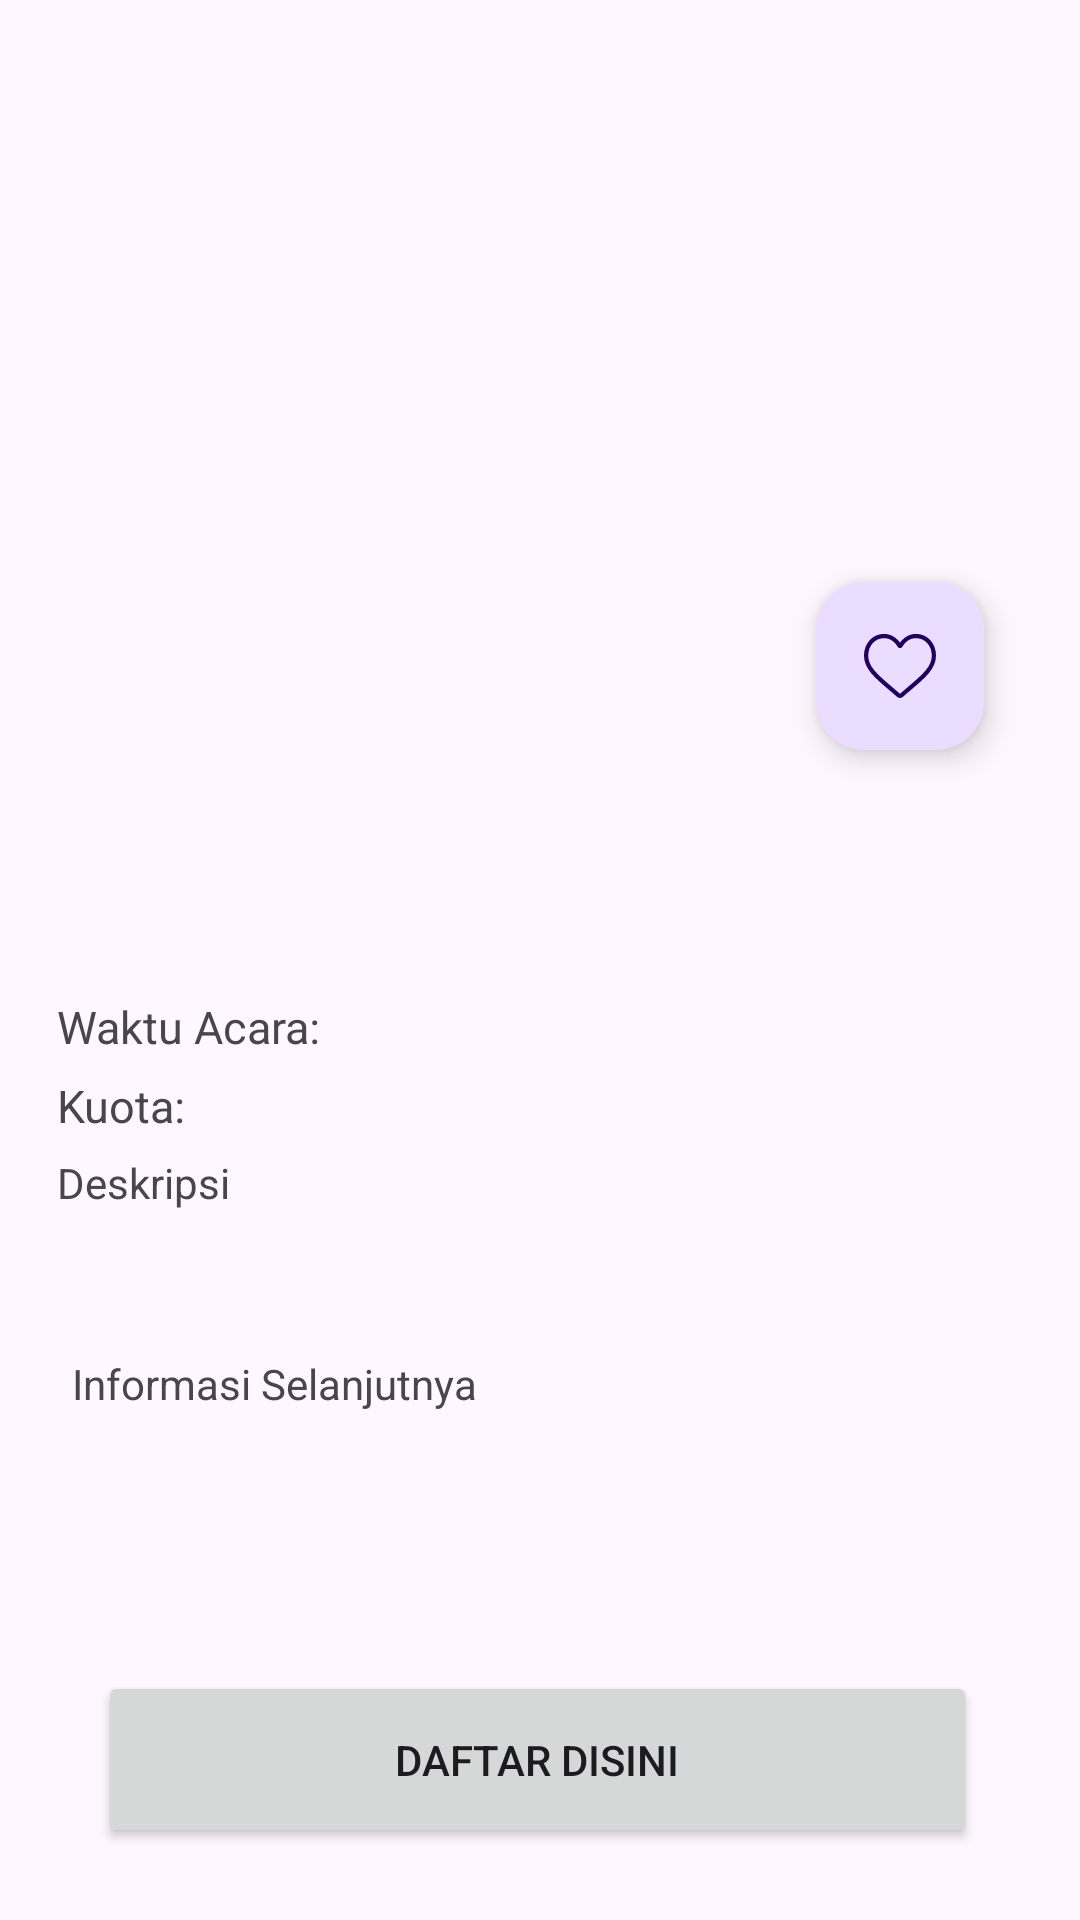

This screen was rendered from an Android layout file. Write that file and the resources it references.
<!-- AndroidManifest.xml: activity theme Theme.EventDicoding -->
<!-- res/layout/activity_detail.xml -->
<androidx.constraintlayout.widget.ConstraintLayout xmlns:android="http://schemas.android.com/apk/res/android"
    xmlns:app="http://schemas.android.com/apk/res-auto"
    xmlns:tools="http://schemas.android.com/tools"
    android:id="@+id/main"
    android:layout_width="match_parent"
    android:layout_height="match_parent"
    tools:context=".ui.DetailActivity">

    
    <ScrollView
        android:id="@+id/scrollView"
        android:layout_width="0dp"
        android:layout_height="0dp"
        app:layout_constraintBottom_toTopOf="@id/filledButton"
        app:layout_constraintEnd_toEndOf="parent"
        app:layout_constraintStart_toStartOf="parent"
        app:layout_constraintTop_toTopOf="parent">

        <LinearLayout
            android:id="@+id/linearLayout"
            android:layout_width="match_parent"
            android:layout_height="wrap_content"
            android:orientation="vertical"
            android:padding="16dp">

            <FrameLayout
                android:layout_width="match_parent"
                android:layout_height="wrap_content">

                <ImageView
                    android:id="@+id/image"
                    android:layout_width="match_parent"
                    android:layout_height="250dp"
                    android:contentDescription="@string/description"
                    tools:src="@tools:sample/avatars" />

                <com.google.android.material.floatingactionbutton.FloatingActionButton
                    android:id="@+id/favoriteButton"
                    android:layout_width="wrap_content"
                    android:layout_height="wrap_content"
                    android:layout_gravity="end|bottom"
                    android:layout_margin="16dp"
                    app:srcCompat="@drawable/heart_border" />
            </FrameLayout>

            <TextView
                android:id="@+id/name"
                android:layout_width="match_parent"
                android:layout_height="wrap_content"
                android:layout_marginTop="10dp"
                android:textAlignment="center"
                android:textStyle="bold"
                tools:text="Judul" />

            <TextView
                android:id="@+id/ownerName"
                android:layout_width="match_parent"
                android:layout_height="wrap_content"
                android:layout_marginBottom="15dp"
                android:textAlignment="center"
                tools:text="Lembaga" />

            <LinearLayout
                android:layout_width="wrap_content"
                android:layout_height="wrap_content"
                android:padding="3dp">

                <TextView
                    android:layout_width="wrap_content"
                    android:layout_height="wrap_content"
                    android:text="@string/waktu_mulai"
                    android:textSize="15sp" />

                <TextView
                    android:id="@+id/beginTime"
                    android:layout_width="wrap_content"
                    android:layout_height="wrap_content"
                    android:textSize="12sp" />
            </LinearLayout>

            <LinearLayout
                android:layout_width="wrap_content"
                android:layout_height="wrap_content"
                android:padding="3dp">

                <TextView
                    android:layout_width="wrap_content"
                    android:layout_height="wrap_content"
                    android:text="@string/kuota"
                    android:textSize="15sp" />

                <TextView
                    android:id="@+id/quota"
                    android:layout_width="78dp"
                    android:layout_height="wrap_content"
                    android:textSize="15sp" />
            </LinearLayout>

            <TextView
                android:layout_width="wrap_content"
                android:layout_height="wrap_content"
                android:padding="3dp"
                android:text="@string/description" />

            <TextView
                android:id="@+id/description"
                android:layout_width="match_parent"
                android:layout_height="wrap_content"
                android:ellipsize="none"
                android:maxLines="10"
                android:paddingTop="8dp" />

            <TextView
                android:layout_width="wrap_content"
                android:layout_height="wrap_content"
                android:layout_marginTop="10dp"
                android:padding="8dp"
                android:text="@string/description_long" />

            <TextView
                android:id="@+id/description_long"
                android:layout_width="match_parent"
                android:layout_height="wrap_content"
                android:ellipsize="none"
                android:paddingTop="8dp" />


        </LinearLayout>
    </ScrollView>

    
    <Button
        android:id="@+id/filledButton"
        android:layout_width="293dp"
        android:layout_height="59dp"
        android:layout_gravity="center|bottom"
        android:layout_marginBottom="24dp"
        android:text="@string/daftar"
        app:layout_constraintBottom_toBottomOf="parent"
        app:layout_constraintEnd_toEndOf="parent"
        app:layout_constraintHorizontal_bias="0.489"
        app:layout_constraintStart_toStartOf="parent" />

</androidx.constraintlayout.widget.ConstraintLayout>
<!-- resources referenced by this layout -->
<resources>
  <!-- drawable heart_border (drawable) -->
  <vector xmlns:android="http://schemas.android.com/apk/res/android" android:height="25dp" android:viewportHeight="512" android:viewportWidth="512" android:width="25dp">
        
      <path android:fillColor="#FF000000" android:pathData="m256,483.52c-7.29,0 -14.32,-2.64 -19.79,-7.44 -20.68,-18.09 -40.63,-35.08 -58.22,-50.07l-0.09,-0.08c-51.58,-43.96 -96.13,-81.92 -127.12,-119.31 -34.64,-41.8 -50.78,-81.44 -50.78,-124.74 0,-42.07 14.43,-80.88 40.62,-109.29 26.5,-28.75 62.87,-44.58 102.41,-44.58 29.55,0 56.62,9.34 80.45,27.77 12.02,9.3 22.92,20.68 32.52,33.96 9.61,-13.28 20.5,-24.66 32.53,-33.96 23.82,-18.43 50.89,-27.77 80.45,-27.77 39.54,0 75.91,15.83 102.41,44.58 26.19,28.41 40.61,67.22 40.61,109.29 0,43.3 -16.13,82.94 -50.78,124.74 -30.99,37.4 -75.53,75.36 -127.11,119.31 -17.63,15.02 -37.6,32.04 -58.33,50.17 -5.47,4.79 -12.5,7.43 -19.79,7.43zM143.03,57.99c-31.07,0 -59.61,12.4 -80.37,34.91 -21.07,22.86 -32.68,54.45 -32.68,88.96 0,36.42 13.54,68.99 43.88,105.61 29.33,35.39 72.96,72.57 123.48,115.63l0.09,0.08c17.66,15.05 37.68,32.11 58.52,50.33 20.96,-18.25 41.01,-35.34 58.71,-50.42 50.51,-43.05 94.14,-80.22 123.47,-115.62 30.34,-36.62 43.88,-69.19 43.88,-105.61 0,-34.52 -11.61,-66.11 -32.68,-88.96 -20.76,-22.52 -49.3,-34.91 -80.36,-34.91 -22.76,0 -43.65,7.23 -62.1,21.5 -16.44,12.72 -27.89,28.8 -34.61,40.05 -3.45,5.79 -9.53,9.24 -16.26,9.24s-12.81,-3.45 -16.26,-9.24c-6.71,-11.25 -18.16,-27.33 -34.61,-40.05 -18.45,-14.27 -39.34,-21.5 -62.1,-21.5zM143.03,57.99"/>
      
  </vector>
  <string name="daftar">Daftar Disini</string>
  <string name="description">Deskripsi</string>
  <string name="description_long">Informasi Selanjutnya</string>
  <string name="kuota">Kuota: </string>
  <string name="waktu_mulai">Waktu Acara:  </string>"
  <style name="Theme.EventDicoding" parent="Theme.Material3.DayNight.NoActionBar">    
          <item name="colorPrimary">@color/purple_500</item>
          <item name="colorPrimaryVariant">@color/purple_700</item>
          <item name="colorOnPrimary">@color/white</item>
          
          <item name="colorSecondary">@color/teal_200</item>
          <item name="colorSecondaryVariant">@color/teal_700</item>
          <item name="colorOnSecondary">@color/black</item>
          
          <item name="android:statusBarColor">?attr/colorPrimaryVariant</item>
          
      </style>
  <!-- not gathered from this repository: default colours our renderer supplied (Android Studio template values) -->
  <color name="purple_500">#FF6200EE</color>
  <color name="purple_700">#FF3700B3</color>
  <color name="teal_200">#FF03DAC5</color>
  <color name="teal_700">#FF018786</color>
  <color name="black">#FF000000</color>
  <color name="white">#FFFFFFFF</color>
</resources>
